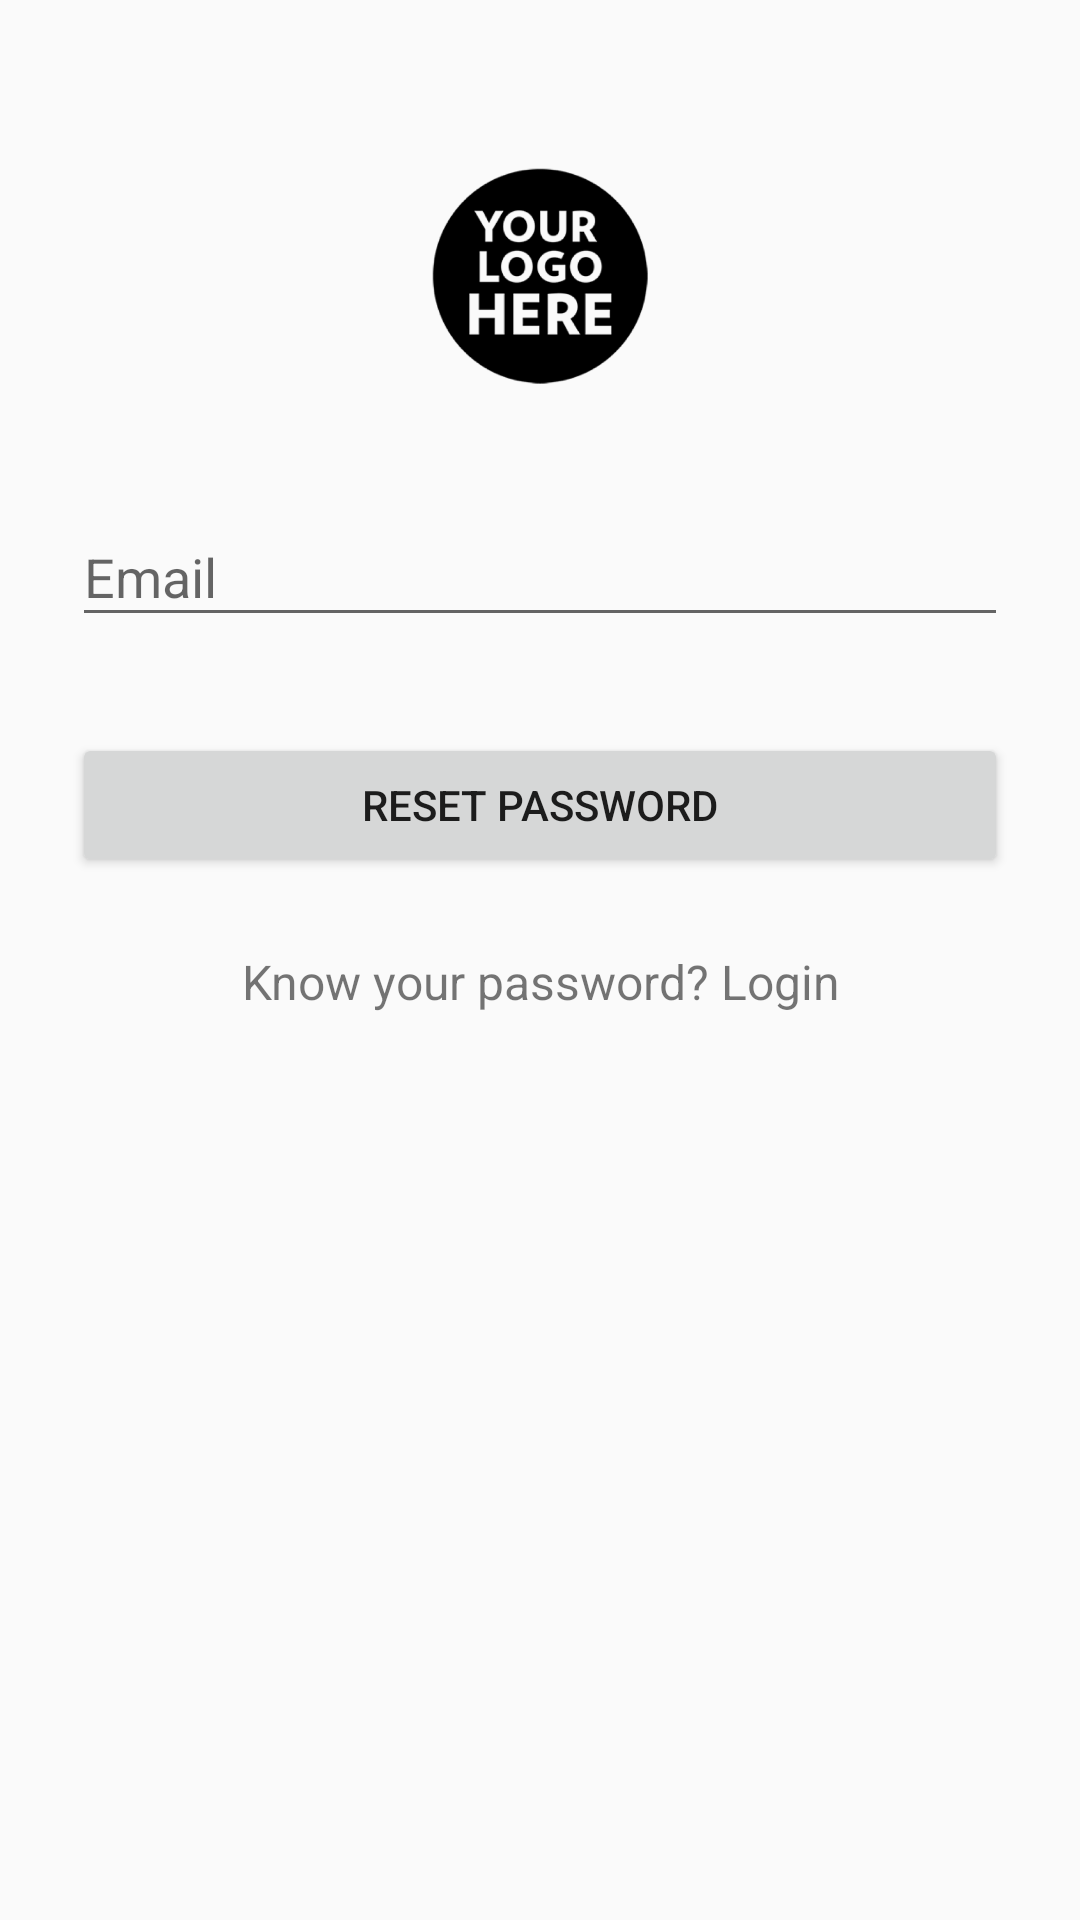

Layout XML and referenced resources for this Android screen:
<!-- AndroidManifest.xml: application theme AppTheme -->
<!-- res/layout/activity_passwordreset.xml -->
<?xml version="1.0" encoding="utf-8"?>
<ScrollView
    xmlns:android="http://schemas.android.com/apk/res/android"
    android:layout_width="fill_parent"
    android:layout_height="fill_parent"
    android:fitsSystemWindows="true">

    <LinearLayout
        android:orientation="vertical"
        android:layout_width="match_parent"
        android:layout_height="wrap_content"
        android:paddingTop="56dp"
        android:paddingLeft="24dp"
        android:paddingRight="24dp">

        <ImageView android:src="@drawable/logo"
            android:layout_width="wrap_content"
            android:layout_height="72dp"
            android:layout_marginBottom="24dp"
            android:layout_gravity="center_horizontal" />

        
        <android.support.design.widget.TextInputLayout
            android:layout_width="match_parent"
            android:layout_height="wrap_content"
            android:layout_marginTop="8dp"
            android:layout_marginBottom="8dp">
            <EditText android:id="@+id/input_email"
                android:layout_width="match_parent"
                android:layout_height="wrap_content"
                android:inputType="textEmailAddress"
                android:hint="Email" />
        </android.support.design.widget.TextInputLayout>

        
        <android.support.v7.widget.AppCompatButton
            android:id="@+id/btn_resetpassword"
            android:layout_width="fill_parent"
            android:layout_height="wrap_content"
            android:layout_marginTop="24dp"
            android:layout_marginBottom="24dp"
            android:padding="12dp"
            android:text="Reset Password"/>

        <TextView android:id="@+id/link_login"
            android:layout_width="fill_parent"
            android:layout_height="wrap_content"
            android:layout_marginBottom="24dp"
            android:text="Know your password? Login"
            android:gravity="center"
            android:textSize="16dip"/>

    </LinearLayout>
</ScrollView>
<!-- resources referenced by this layout -->
<resources>
  <!-- drawable logo: png bitmap (drawable-hdpi, 10528 bytes) -->
  <style name="AppTheme" parent="Theme.AppCompat.Light.DarkActionBar">
          
          <item name="colorPrimary">@color/colorPrimary</item>
          <item name="colorPrimaryDark">@color/colorPrimaryDark</item>
          <item name="colorAccent">@color/colorAccent</item>
      </style>
  <!-- not gathered from this repository: default colours our renderer supplied (Android Studio template values) -->
  <color name="colorPrimary">#FF6200EE</color>
  <color name="colorPrimaryDark">#FF3700B3</color>
  <color name="colorAccent">#FF03DAC5</color>
</resources>
